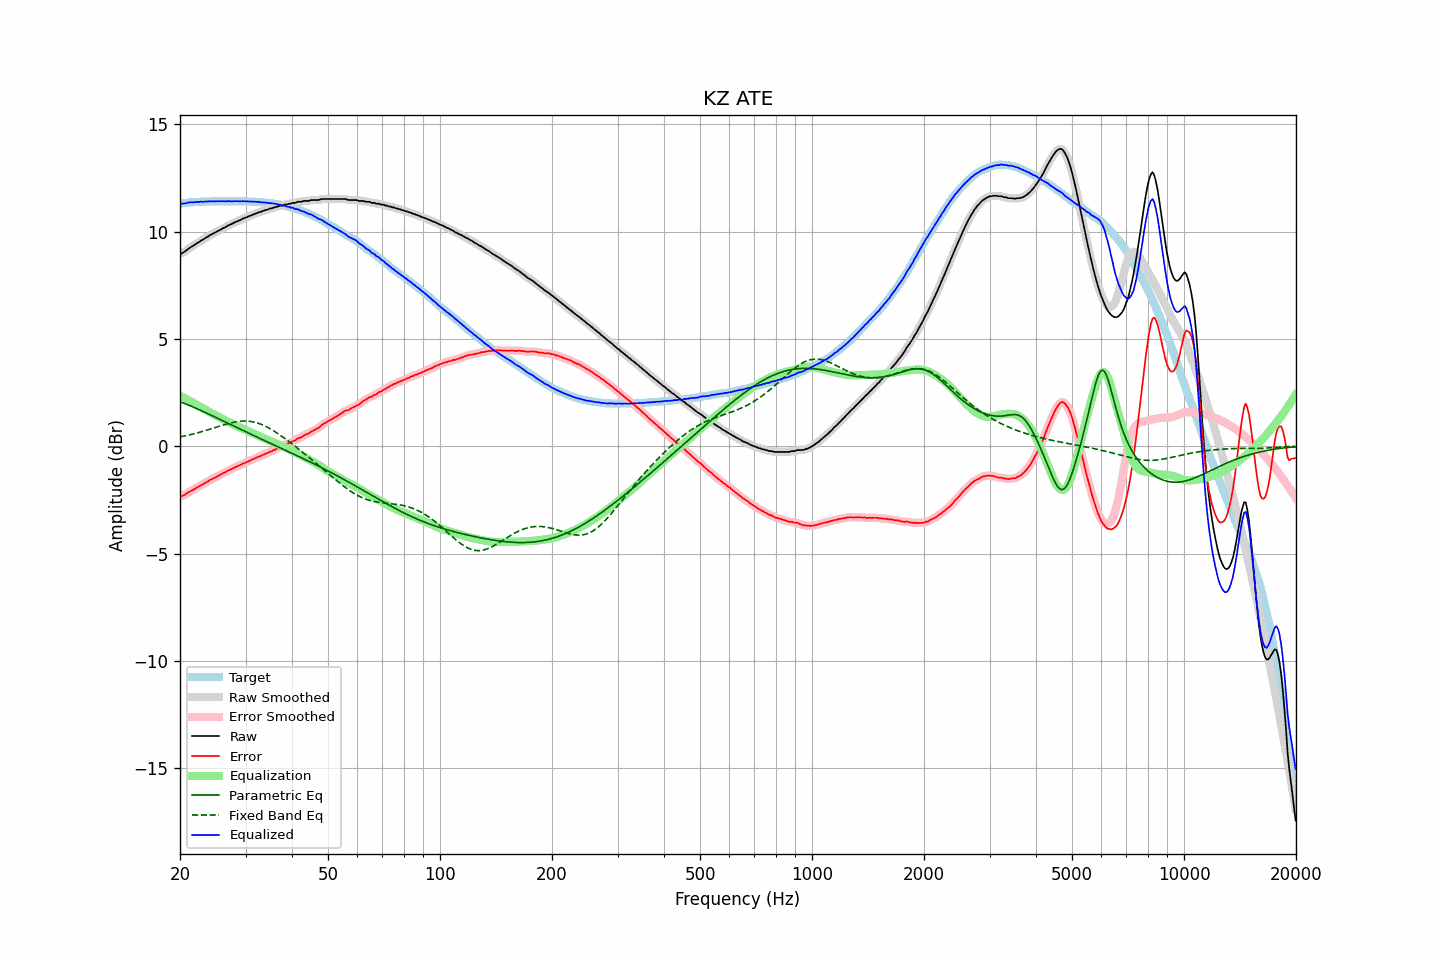

Data behind this chart, as committed beside it:
frequency, raw, error, smoothed, error_smoothed, equalization, parametric_eq, fixed_band_eq, equalized_raw, equalized_smoothed, target
20.00, 8.98, -2.33, 8.97, -2.34, 2.36, 2.07, 0.44, 11.34, 11.33, 11.31
20.20, 8.98, -2.34, 9.00, -2.32, 2.32, 2.04, 0.45, 11.30, 11.32, 11.32
20.40, 9.03, -2.29, 9.03, -2.29, 2.28, 2.02, 0.47, 11.31, 11.31, 11.33
20.61, 9.07, -2.27, 9.08, -2.26, 2.24, 1.99, 0.48, 11.31, 11.32, 11.34
20.81, 9.13, -2.20, 9.13, -2.21, 2.20, 1.96, 0.50, 11.34, 11.34, 11.34
21.02, 9.19, -2.16, 9.19, -2.16, 2.16, 1.93, 0.51, 11.36, 11.35, 11.35
21.23, 9.24, -2.12, 9.24, -2.11, 2.12, 1.90, 0.53, 11.36, 11.36, 11.36
21.44, 9.29, -2.07, 9.29, -2.08, 2.08, 1.87, 0.55, 11.37, 11.37, 11.37
21.66, 9.33, -2.04, 9.34, -2.03, 2.03, 1.83, 0.57, 11.37, 11.37, 11.37
21.87, 9.38, -1.99, 9.39, -1.99, 1.99, 1.80, 0.59, 11.37, 11.38, 11.38
22.09, 9.43, -1.94, 9.43, -1.95, 1.95, 1.77, 0.61, 11.38, 11.38, 11.38
22.31, 9.48, -1.90, 9.48, -1.90, 1.91, 1.74, 0.63, 11.39, 11.39, 11.39
22.54, 9.52, -1.87, 9.53, -1.86, 1.86, 1.70, 0.65, 11.39, 11.39, 11.39
22.76, 9.58, -1.81, 9.57, -1.82, 1.82, 1.67, 0.67, 11.41, 11.40, 11.40
22.99, 9.61, -1.79, 9.62, -1.78, 1.78, 1.63, 0.69, 11.39, 11.40, 11.40
23.22, 9.66, -1.74, 9.67, -1.74, 1.74, 1.60, 0.71, 11.40, 11.40, 11.40
23.45, 9.71, -1.69, 9.71, -1.70, 1.69, 1.56, 0.74, 11.41, 11.40, 11.41
23.69, 9.75, -1.66, 9.76, -1.65, 1.65, 1.53, 0.76, 11.40, 11.41, 11.41
23.92, 9.80, -1.60, 9.80, -1.61, 1.61, 1.49, 0.78, 11.41, 11.41, 11.41
24.16, 9.85, -1.55, 9.85, -1.56, 1.57, 1.46, 0.80, 11.42, 11.42, 11.41
24.40, 9.88, -1.53, 9.89, -1.53, 1.53, 1.42, 0.83, 11.41, 11.42, 11.42
24.65, 9.93, -1.49, 9.93, -1.49, 1.49, 1.39, 0.85, 11.42, 11.42, 11.42
24.89, 9.96, -1.45, 9.97, -1.45, 1.45, 1.35, 0.88, 11.41, 11.42, 11.42
25.14, 10.01, -1.40, 10.01, -1.41, 1.41, 1.32, 0.90, 11.42, 11.42, 11.42
25.39, 10.04, -1.37, 10.05, -1.37, 1.37, 1.28, 0.92, 11.41, 11.42, 11.42
25.65, 10.09, -1.33, 10.09, -1.33, 1.33, 1.24, 0.95, 11.42, 11.42, 11.42
25.91, 10.12, -1.30, 10.13, -1.29, 1.29, 1.21, 0.97, 11.41, 11.42, 11.42
26.16, 10.17, -1.24, 10.17, -1.25, 1.25, 1.17, 0.99, 11.42, 11.42, 11.42
26.43, 10.20, -1.22, 10.21, -1.21, 1.21, 1.14, 1.02, 11.41, 11.42, 11.42
26.69, 10.24, -1.18, 10.25, -1.17, 1.17, 1.10, 1.04, 11.42, 11.42, 11.42
26.96, 10.29, -1.13, 10.29, -1.13, 1.13, 1.06, 1.06, 11.43, 11.42, 11.42
27.23, 10.32, -1.10, 10.32, -1.10, 1.10, 1.03, 1.08, 11.42, 11.42, 11.42
27.50, 10.35, -1.07, 10.36, -1.06, 1.06, 0.99, 1.10, 11.41, 11.42, 11.42
27.77, 10.39, -1.02, 10.39, -1.03, 1.02, 0.95, 1.11, 11.42, 11.42, 11.42
28.05, 10.43, -0.98, 10.43, -0.99, 0.99, 0.92, 1.13, 11.42, 11.42, 11.42
28.33, 10.46, -0.95, 10.47, -0.95, 0.95, 0.88, 1.14, 11.42, 11.42, 11.42
28.62, 10.50, -0.92, 10.50, -0.92, 0.92, 0.85, 1.15, 11.42, 11.42, 11.42
28.90, 10.52, -0.89, 10.53, -0.89, 0.89, 0.81, 1.16, 11.41, 11.42, 11.42
29.19, 10.56, -0.86, 10.57, -0.85, 0.85, 0.78, 1.17, 11.42, 11.42, 11.42
29.48, 10.60, -0.81, 10.60, -0.82, 0.82, 0.74, 1.17, 11.42, 11.42, 11.42
29.78, 10.63, -0.79, 10.63, -0.78, 0.79, 0.70, 1.18, 11.42, 11.42, 11.42
30.08, 10.66, -0.76, 10.66, -0.75, 0.75, 0.67, 1.17, 11.42, 11.42, 11.42
30.38, 10.69, -0.72, 10.69, -0.72, 0.72, 0.63, 1.17, 11.41, 11.41, 11.41
30.68, 10.72, -0.69, 10.72, -0.69, 0.68, 0.60, 1.16, 11.41, 11.41, 11.41
30.99, 10.75, -0.66, 10.75, -0.65, 0.65, 0.56, 1.16, 11.40, 11.40, 11.41
31.30, 10.78, -0.62, 10.78, -0.62, 0.62, 0.53, 1.14, 11.40, 11.40, 11.40
31.61, 10.81, -0.59, 10.81, -0.58, 0.58, 0.49, 1.13, 11.40, 11.40, 11.40
31.93, 10.84, -0.55, 10.85, -0.55, 0.55, 0.46, 1.11, 11.39, 11.40, 11.39
32.24, 10.87, -0.51, 10.87, -0.52, 0.52, 0.42, 1.09, 11.39, 11.39, 11.39
32.57, 10.90, -0.48, 10.90, -0.48, 0.48, 0.39, 1.06, 11.39, 11.38, 11.38
32.89, 10.91, -0.46, 10.92, -0.45, 0.45, 0.35, 1.04, 11.37, 11.38, 11.38
33.22, 10.95, -0.42, 10.95, -0.42, 0.42, 0.32, 1.01, 11.37, 11.37, 11.37
33.55, 10.97, -0.39, 10.98, -0.39, 0.39, 0.28, 0.97, 11.36, 11.36, 11.37
33.89, 11.00, -0.36, 11.00, -0.36, 0.36, 0.25, 0.94, 11.36, 11.36, 11.36
34.23, 11.02, -0.33, 11.03, -0.32, 0.33, 0.22, 0.90, 11.35, 11.35, 11.35
34.57, 11.04, -0.30, 11.05, -0.29, 0.29, 0.18, 0.86, 11.34, 11.34, 11.34
34.92, 11.08, -0.25, 11.07, -0.26, 0.26, 0.15, 0.82, 11.34, 11.33, 11.33
35.27, 11.08, -0.25, 11.09, -0.23, 0.23, 0.11, 0.78, 11.31, 11.32, 11.33
35.62, 11.12, -0.19, 11.12, -0.19, 0.19, 0.08, 0.73, 11.32, 11.31, 11.31
35.97, 11.13, -0.16, 11.14, -0.16, 0.16, 0.04, 0.68, 11.29, 11.30, 11.30
... 635 more rows
